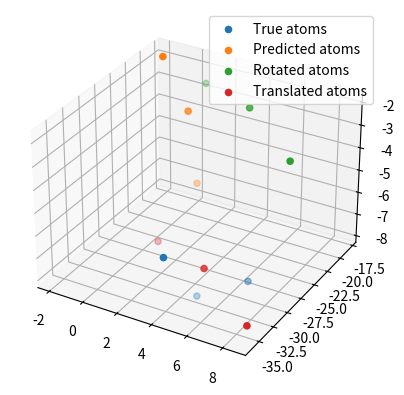

Write Python code to recreate this figure.
from scipy.spatial.transform import Rotation as R
import numpy as np
import matplotlib.pyplot as plt


def compute_rssd(true_atoms, p_atoms):
    """
    Compute the root sum square deviation between the true atoms and the predicted atoms
    :param true_atoms: atoms from the native structure
    :param p_atoms: atoms from the predictive structure
    :return: (float) root sum square deviation
    """
    rotation, rssd = R.align_vectors(true_atoms, p_atoms, return_sensitivity=False)
    return rotation, rssd


def plot_points(true_atoms, p_atoms, rotation):
    """
    Plot the atoms from the true structure, the predicted one, the rotated atoms that
    minimize the root sum square deviation and the final superimposed atoms
    :param true_atoms: atoms from the native structure
    :param p_atoms: atoms from the predictive structure
    :param rotation: output of R.align_vectors that contains the rotation matrix
    """
    rot_atoms = rotation.apply(p_atoms)
    # Compute translation
    translation = true_atoms.mean(axis=0) - rot_atoms.mean(axis=0)
    # Add to the rotated atoms
    trans_atoms = rot_atoms + translation
    # Plot the atoms
    fig = plt.figure()
    ax = fig.add_subplot(111, projection="3d")
    ax.scatter(true_atoms[:, 0], true_atoms[:, 1], true_atoms[:, 2], label="True atoms")
    ax.scatter(p_atoms[:, 0], p_atoms[:, 1], p_atoms[:, 2], label="Predicted atoms")
    ax.scatter(rot_atoms[:, 0], rot_atoms[:, 1], rot_atoms[:, 2], label="Rotated atoms")
    ax.scatter(
        trans_atoms[:, 0],
        trans_atoms[:, 1],
        trans_atoms[:, 2],
        label="Translated atoms",
    )
    plt.legend()
    plt.show()


## If I execute my file, it will run ths part of the code
if __name__ == "__main__":
    points_A = np.array(
        [[4.267, -36.014, -5.602], [5.643, -34.581, -7.312], [7.753, -32.311, -6.707]]
    )
    points_B = np.array(
        [[-1.926, -18.243, -1.897], [-0.394, -18.282, -4.045], [0.418, -19.086, -7.040]]
    )
    rotation, rssd = compute_rssd(points_A, points_B)
    plot_points(points_A, points_B, rotation)
